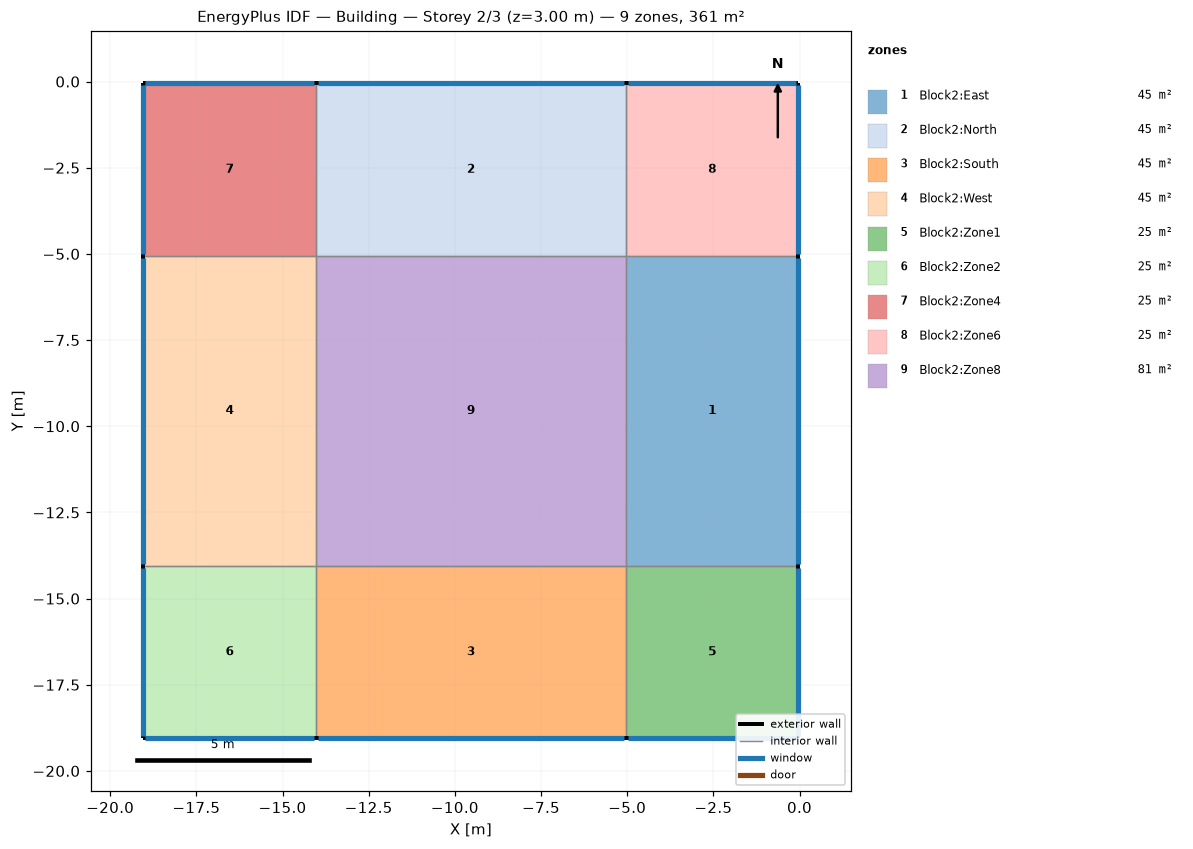
=== STOREY PLAN SPEC (per zone: floor XY polygon, exterior-wall plan segments, windows/doors) ===
zone 1: Block2:East  (45.0 m²)
  floor: (-0.03, -14.05) (-5.03, -14.05) (-5.03, -5.05) (-0.03, -5.05)
  exterior wall: (-0.03, -14.05) – (-0.03, -5.05)  [9.0 m]
    window: (-0.03, -14.00) – (-0.03, -5.11)  [13.5 m²]
  interior walls: 3
zone 2: Block2:North  (45.0 m²)
  floor: (-5.03, -5.05) (-14.03, -5.05) (-14.03, -0.05) (-5.03, -0.05)
  exterior wall: (-5.03, -0.05) – (-14.03, -0.05)  [9.0 m]
    window: (-5.09, -0.05) – (-13.98, -0.05)  [13.5 m²]
  interior walls: 3
zone 3: Block2:South  (45.0 m²)
  floor: (-5.03, -19.05) (-14.03, -19.05) (-14.03, -14.05) (-5.03, -14.05)
  exterior wall: (-14.03, -19.05) – (-5.03, -19.05)  [9.0 m]
    window: (-13.98, -19.05) – (-5.09, -19.05)  [13.5 m²]
  interior walls: 3
zone 4: Block2:West  (45.0 m²)
  floor: (-14.03, -14.05) (-19.03, -14.05) (-19.03, -5.05) (-14.03, -5.05)
  exterior wall: (-19.03, -5.05) – (-19.03, -14.05)  [9.0 m]
    window: (-19.03, -5.11) – (-19.03, -14.00)  [13.5 m²]
  interior walls: 3
zone 5: Block2:Zone1  (25.0 m²)
  floor: (-0.03, -19.05) (-5.03, -19.05) (-5.03, -14.05) (-0.03, -14.05)
  exterior wall: (-0.03, -19.05) – (-0.03, -14.05)  [5.0 m]
    window: (-0.03, -19.00) – (-0.03, -14.11)  [7.5 m²]
  exterior wall: (-5.03, -19.05) – (-0.03, -19.05)  [5.0 m]
    window: (-4.98, -19.05) – (-0.09, -19.05)  [7.5 m²]
  interior walls: 2
zone 6: Block2:Zone2  (25.0 m²)
  floor: (-14.03, -19.05) (-19.03, -19.05) (-19.03, -14.05) (-14.03, -14.05)
  exterior wall: (-19.03, -14.05) – (-19.03, -19.05)  [5.0 m]
    window: (-19.03, -14.11) – (-19.03, -19.00)  [7.5 m²]
  exterior wall: (-19.03, -19.05) – (-14.03, -19.05)  [5.0 m]
    window: (-18.98, -19.05) – (-14.09, -19.05)  [7.5 m²]
  interior walls: 2
zone 7: Block2:Zone4  (25.0 m²)
  floor: (-14.03, -5.05) (-19.03, -5.05) (-19.03, -0.05) (-14.03, -0.05)
  exterior wall: (-14.03, -0.05) – (-19.03, -0.05)  [5.0 m]
    window: (-14.09, -0.05) – (-18.98, -0.05)  [7.5 m²]
  exterior wall: (-19.03, -0.05) – (-19.03, -5.05)  [5.0 m]
    window: (-19.03, -0.11) – (-19.03, -5.00)  [7.5 m²]
  interior walls: 2
zone 8: Block2:Zone6  (25.0 m²)
  floor: (-0.03, -5.05) (-5.03, -5.05) (-5.03, -0.05) (-0.03, -0.05)
  exterior wall: (-0.03, -5.05) – (-0.03, -0.05)  [5.0 m]
    window: (-0.03, -5.00) – (-0.03, -0.11)  [7.5 m²]
  exterior wall: (-0.03, -0.05) – (-5.03, -0.05)  [5.0 m]
    window: (-0.09, -0.05) – (-4.98, -0.05)  [7.5 m²]
  interior walls: 2
zone 9: Block2:Zone8  (81.0 m²)
  floor: (-5.03, -14.05) (-14.03, -14.05) (-14.03, -5.05) (-5.03, -5.05)
  interior walls: 4

=== DERIVED (storey summary) ===
Building: Building
Storey: 2 of 3  (floor level z = 3.00 m)
Storey gross floor area: 361.0 m²
Zones on this storey: 9
  - Block2:East: floor 45.0 m²; exterior wall 9.0 m (27.0 m²); 1 window(s) 13.5 m²; WWR 50.0%
  - Block2:North: floor 45.0 m²; exterior wall 9.0 m (27.0 m²); 1 window(s) 13.5 m²; WWR 50.0%
  - Block2:South: floor 45.0 m²; exterior wall 9.0 m (27.0 m²); 1 window(s) 13.5 m²; WWR 50.0%
  - Block2:West: floor 45.0 m²; exterior wall 9.0 m (27.0 m²); 1 window(s) 13.5 m²; WWR 50.0%
  - Block2:Zone1: floor 25.0 m²; exterior wall 10.0 m (30.0 m²); 2 window(s) 15.0 m²; WWR 50.0%
  - Block2:Zone2: floor 25.0 m²; exterior wall 10.0 m (30.0 m²); 2 window(s) 15.0 m²; WWR 50.0%
  - Block2:Zone4: floor 25.0 m²; exterior wall 10.0 m (30.0 m²); 2 window(s) 15.0 m²; WWR 50.0%
  - Block2:Zone6: floor 25.0 m²; exterior wall 10.0 m (30.0 m²); 2 window(s) 15.0 m²; WWR 50.0%
  - Block2:Zone8: floor 81.0 m²
Zone adjacency (shared interzone walls):
  - Block2:East ↔ Block2:Zone1
  - Block2:East ↔ Block2:Zone6
  - Block2:East ↔ Block2:Zone8
  - Block2:North ↔ Block2:Zone4
  - Block2:North ↔ Block2:Zone6
  - Block2:North ↔ Block2:Zone8
  - Block2:South ↔ Block2:Zone1
  - Block2:South ↔ Block2:Zone2
  - Block2:South ↔ Block2:Zone8
  - Block2:West ↔ Block2:Zone2
  - Block2:West ↔ Block2:Zone4
  - Block2:West ↔ Block2:Zone8